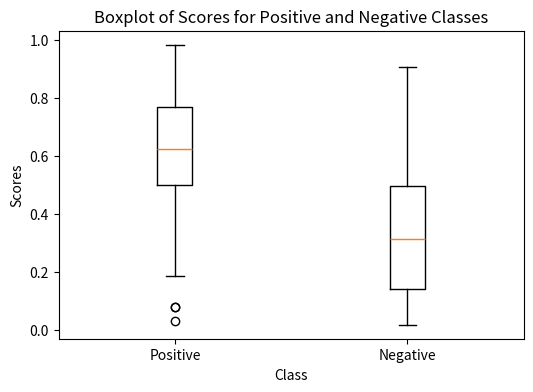
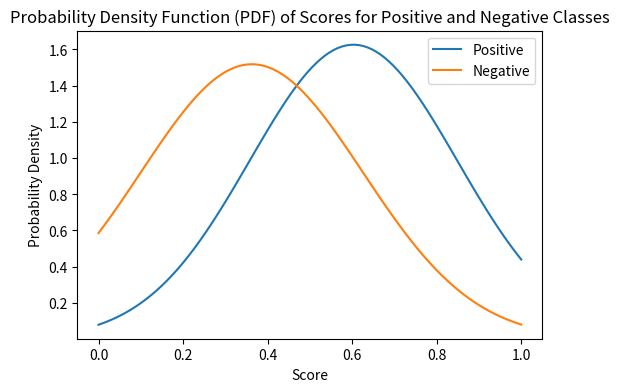

Source code (Python) for these figures, in order:
import numpy as np
import matplotlib.pyplot as plt
from scipy.stats import norm

# Generate the example dataset
np.random.seed(42)

# Number of scores for each class
n_samples = 40

# Positive class scores (25% below 0.5)
positive_scores = np.concatenate([np.random.uniform(0, 0.5, int(0.25 * n_samples)),
                                  np.random.uniform(0.5, 1, int(0.75 * n_samples))])

# Negative class scores (25% above 0.5)
negative_scores = np.concatenate([np.random.uniform(0, 0.5, int(0.75 * n_samples)),
                                  np.random.uniform(0.5, 1, int(0.25 * n_samples))])

# Combine positive and negative scores to create the full dataset
scores = np.concatenate([positive_scores, negative_scores])
labels = np.concatenate([np.ones(len(positive_scores)), np.zeros(len(negative_scores))])

# Calculate evaluation metrics
true_positives = np.sum((scores >= 0.5) & (labels == 1))
false_positives = np.sum((scores >= 0.5) & (labels == 0))
true_negatives = np.sum((scores < 0.5) & (labels == 0))
false_negatives = np.sum((scores < 0.5) & (labels == 1))

accuracy = (true_positives + true_negatives) / len(scores)
recall = true_positives / (true_positives + false_negatives)
precision = true_positives / (true_positives + false_positives)
f1_score = 2 * (precision * recall) / (precision + recall)

print("Accuracy:", accuracy)
print("Recall:", recall)
print("Precision:", precision)
print("F1 Score:", f1_score)

# Plot the boxplot
plt.figure(figsize=(6, 4))
plt.boxplot([positive_scores, negative_scores], labels=["Positive", "Negative"])
plt.xlabel("Class")
plt.ylabel("Scores")
plt.title("Boxplot of Scores for Positive and Negative Classes")
plt.show()

# Plot the PDF
plt.figure(figsize=(6, 4))
x = np.linspace(0, 1, 100)
plt.plot(x, norm.pdf(x, np.mean(positive_scores), np.std(positive_scores)), label="Positive")
plt.plot(x, norm.pdf(x, np.mean(negative_scores), np.std(negative_scores)), label="Negative")
plt.xlabel("Score")
plt.ylabel("Probability Density")
plt.title("Probability Density Function (PDF) of Scores for Positive and Negative Classes")
plt.legend()
plt.show()

